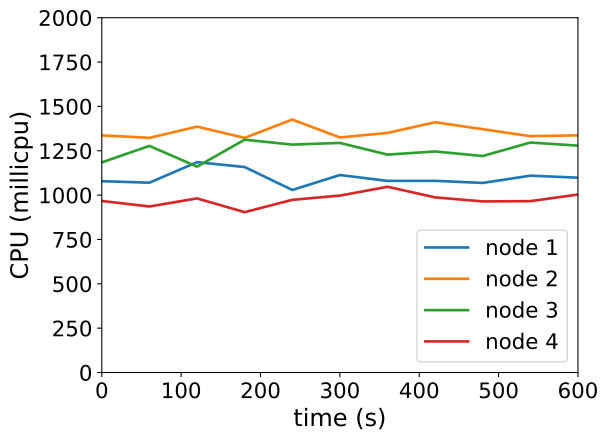

Source data for this figure (header and first rows):
timestamp, ppgcc-m02_pod_amount, ppgcc-m02_memory, ppgcc-m02_cpu, ppgcc-m03_pod_amount, ppgcc-m03_memory, ppgcc-m03_cpu, ppgcc-m04_pod_amount, ppgcc-m04_memory, ppgcc-m04_cpu, ppgcc-m05_pod_amount, ppgcc-m05_memory, ppgcc-m05_cpu
0, 5, 1040660, 1078540643, 5, 1143744, 1336837486, 5, 1134376, 1184511208, 5, 1123052, 967047509
60, 5, 1044752, 1070058717, 5, 1146252, 1322832167, 5, 1135960, 1277505447, 5, 1121600, 935867533
120, 5, 1046336, 1185512328, 5, 1150212, 1385884271, 5, 1134904, 1160420602, 5, 1121996, 981463505
180, 5, 1042904, 1158280339, 5, 1148760, 1322705831, 5, 1137676, 1312448566, 5, 1120016, 903943811
240, 5, 1043696, 1029060801, 5, 1145592, 1426003970, 5, 1144276, 1284745481, 5, 1123052, 973402900
300, 5, 1041584, 1113240722, 5, 1146516, 1324969998, 5, 1139524, 1294291205, 5, 1124636, 997223542
360, 5, 1045544, 1080251915, 5, 1146384, 1350594718, 5, 1136752, 1228195032, 5, 1124240, 1046998126
420, 5, 1041848, 1080503722, 5, 1148892, 1410696735, 5, 1139656, 1246104150, 5, 1122656, 987189404
480, 5, 1041452, 1068650375, 5, 1153116, 1371522274, 5, 1138204, 1220289771, 5, 1123448, 964364911
540, 5, 1041848, 1109595318, 5, 1149288, 1332169674, 5, 1138600, 1296448360, 5, 1123184, 965941373
600, 5, 1043828, 1098167450, 5, 1148628, 1336866627, 5, 1138468, 1278896488, 5, 1125824, 1003209881
